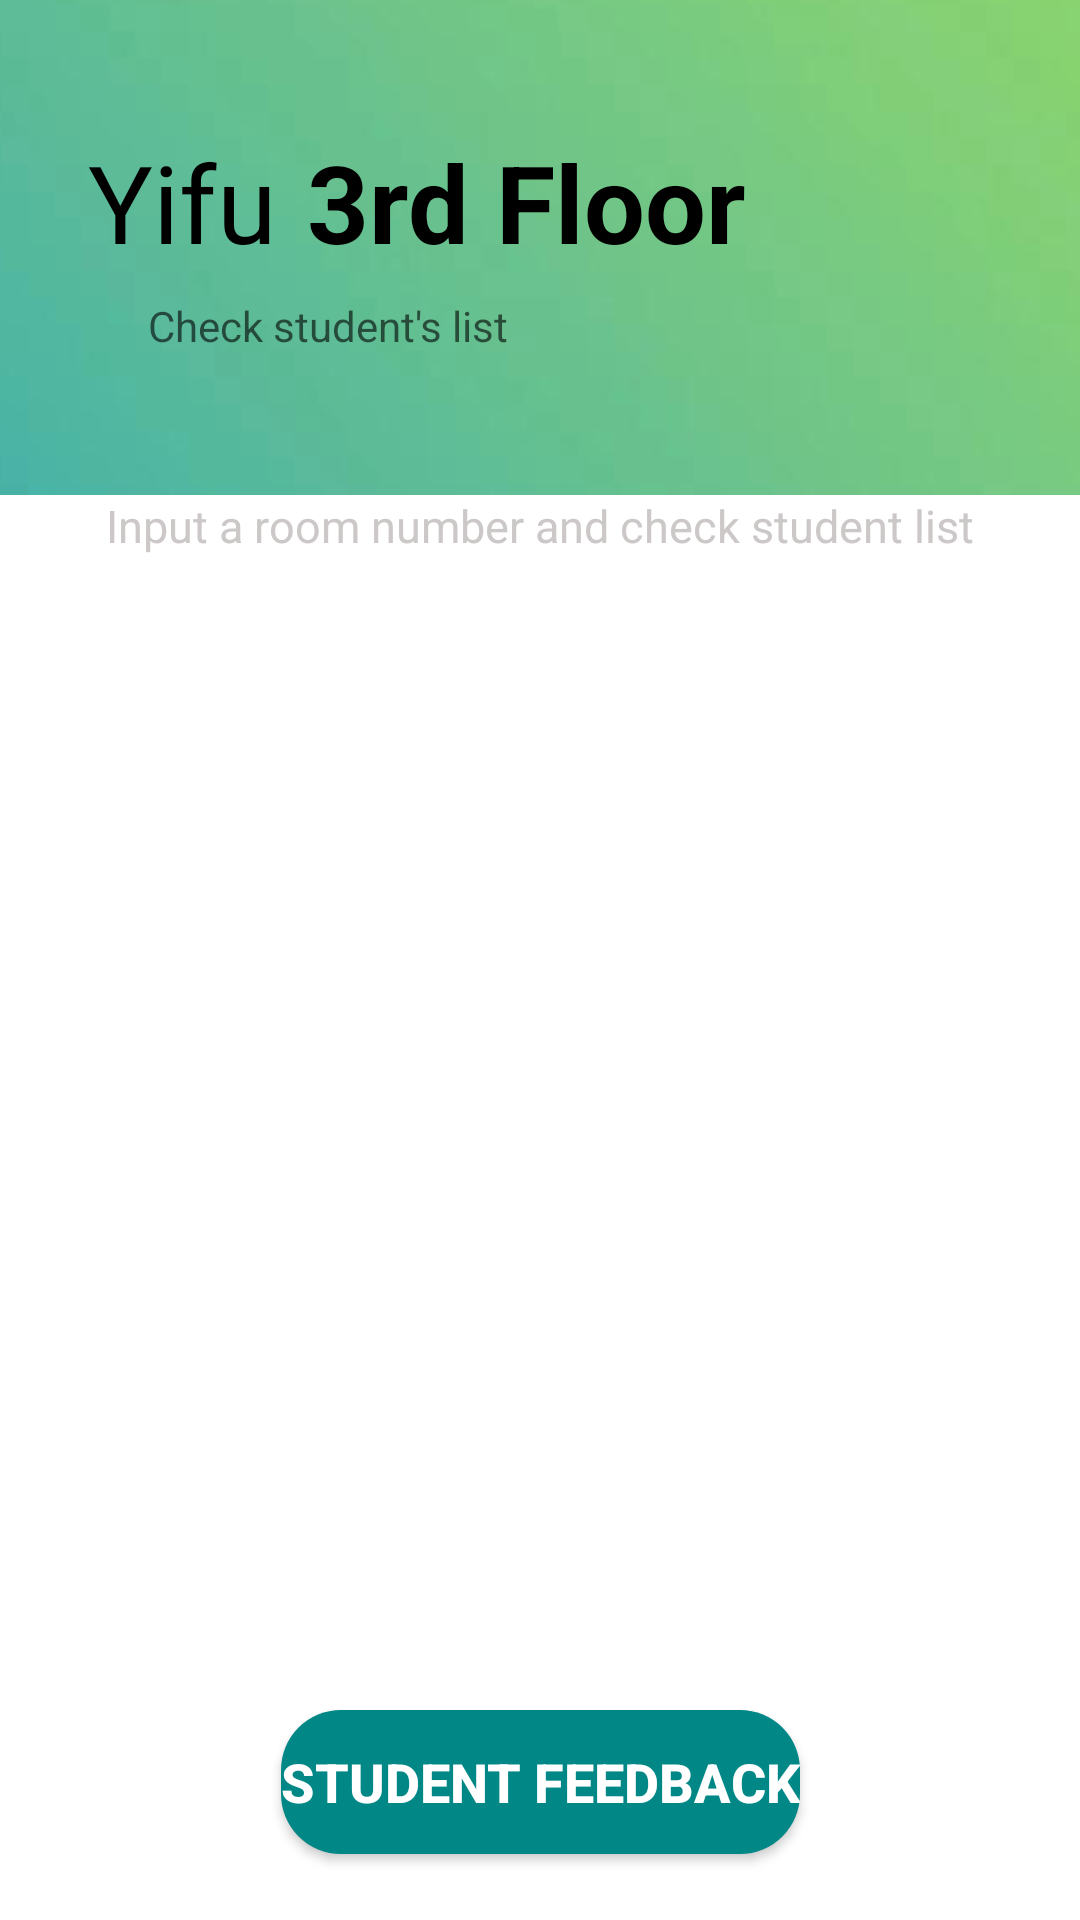

This screen was rendered from an Android layout file. Write that file and the resources it references.
<!-- AndroidManifest.xml: application theme Theme.ClassTeacher -->
<!-- res/layout/activity_dash_board.xml -->
<?xml version="1.0" encoding="utf-8"?>
<androidx.constraintlayout.widget.ConstraintLayout xmlns:android="http://schemas.android.com/apk/res/android"
    xmlns:app="http://schemas.android.com/apk/res-auto"
    xmlns:tools="http://schemas.android.com/tools"
    android:layout_width="match_parent"
    android:layout_height="match_parent"
    android:orientation="vertical"
    tools:context=".DashBoardActivity">


    <ImageView
        android:id="@+id/imageView2"
        android:layout_width="wrap_content"
        android:layout_height="165dp"
        android:scaleType="centerCrop"
        android:src="@drawable/lv"
        app:layout_constraintBottom_toBottomOf="parent"
        app:layout_constraintEnd_toEndOf="parent"
        app:layout_constraintHeight_percent=".46"
        app:layout_constraintStart_toStartOf="parent"
        app:layout_constraintTop_toTopOf="parent"
        app:layout_constraintVertical_bias="0" />


    <TextView
        android:id="@+id/hello_text"
        android:layout_width="wrap_content"
        android:layout_height="wrap_content"
        android:layout_marginTop="10dp"
        android:layout_marginRight="3dp"
        android:text="Yifu"
        android:textColor="@color/black"
        android:textSize="36sp"
        app:layout_constraintBottom_toBottomOf="parent"
        app:layout_constraintEnd_toEndOf="parent"
        app:layout_constraintHorizontal_bias="0.1"
        app:layout_constraintStart_toStartOf="parent"
        app:layout_constraintTop_toTopOf="@+id/imageView2"
        app:layout_constraintVertical_bias="0.057" />

    <TextView
        android:id="@+id/textView2"
        android:layout_width="wrap_content"
        android:layout_height="wrap_content"
        android:layout_marginLeft="10dp"
        android:fontFamily="sans-serif"
        android:text="3rd Floor"
        android:textColor="@color/black"
        android:textSize="36sp"
        android:textStyle="bold"
        app:layout_constraintBottom_toBottomOf="parent"
        app:layout_constraintEnd_toEndOf="parent"
        app:layout_constraintHorizontal_bias="0"
        app:layout_constraintStart_toEndOf="@+id/hello_text"
        app:layout_constraintTop_toTopOf="@+id/hello_text"
        app:layout_constraintVertical_bias="0" />

    <EditText
        android:id="@+id/search"
        android:layout_width="0dp"
        android:layout_height="wrap_content"
        android:background="@drawable/search_bg"
        android:elevation="4dp"
        android:hint="Check student's list"
        android:paddingLeft="20dp"
        android:paddingTop="10dp"
        android:paddingBottom="10dp"
        android:textSize="14sp"
        app:layout_constraintBottom_toBottomOf="parent"
        app:layout_constraintEnd_toEndOf="parent"
        app:layout_constraintHorizontal_bias="0.0"
        app:layout_constraintStart_toStartOf="@+id/hello_text"
        app:layout_constraintTop_toTopOf="@+id/imageView2"
        app:layout_constraintVertical_bias="0.148"
        app:layout_constraintWidth_percent="0.7" />

    <ImageButton
        android:id="@+id/cheack"
        android:layout_width="40dp"
        android:layout_height="40dp"
        android:layout_marginLeft="8dp"
        android:background="@drawable/search"
        app:layout_constraintVertical_bias=".5"
        app:layout_constraintHorizontal_bias="0"
        app:layout_constraintBottom_toBottomOf="@+id/search"
        app:layout_constraintEnd_toEndOf="parent"
        app:layout_constraintStart_toEndOf="@+id/search"
        app:layout_constraintTop_toTopOf="@+id/search" />



    <TextView
        android:id="@+id/textView"
        android:layout_width="wrap_content"
        android:layout_height="wrap_content"
        android:text="Input a room number and check student list"
        android:textColor="#CCC8C8"
        android:textSize="15sp"
        app:layout_constraintBottom_toTopOf="@+id/feedback"
        app:layout_constraintEnd_toEndOf="parent"
        app:layout_constraintHorizontal_bias="0.498"
        app:layout_constraintStart_toStartOf="parent"
        app:layout_constraintTop_toBottomOf="@+id/imageView2"
        app:layout_constraintVertical_bias="0.0" />

    <ListView
        android:id="@+id/lv"
        android:layout_width="380dp"
        android:layout_height="470dp"
        app:layout_constraintBottom_toBottomOf="parent"
        app:layout_constraintEnd_toEndOf="parent"
        app:layout_constraintHorizontal_bias="0.516"
        app:layout_constraintStart_toStartOf="parent"
        app:layout_constraintTop_toBottomOf="@+id/textView"
        app:layout_constraintVertical_bias="0.0" />

    <Button
        android:id="@+id/feedback"
        android:layout_width="wrap_content"
        android:layout_height="wrap_content"
        android:background="@drawable/button_bg"
        android:text="Student feedback"
        android:textColor="@color/white"
        android:textSize="18sp"
        android:textStyle="bold"
        app:layout_constraintBottom_toBottomOf="parent"
        app:layout_constraintEnd_toEndOf="parent"
        app:layout_constraintHorizontal_bias="0.5"
        app:layout_constraintStart_toStartOf="parent"
        app:layout_constraintTop_toTopOf="@+id/imageView2"
        app:layout_constraintVertical_bias="0.963" />


</androidx.constraintlayout.widget.ConstraintLayout>
<!-- resources referenced by this layout -->
<resources>
  <color name="black">#FF000000</color>
  <color name="white">#FFFFFFFF</color>
  <!-- drawable button_bg (drawable) -->
  <?xml version="1.0" encoding="utf-8"?>
  <shape xmlns:android="http://schemas.android.com/apk/res/android">
  
      <corners android:radius="20dp"/>
          <solid android:color="@color/teal_700"/>
  </shape>
  <!-- drawable lv: png bitmap (drawable-v24, 55965 bytes) -->
  <style name="Theme.ClassTeacher" parent="Theme.MaterialComponents.DayNight.NoActionBar">
          
          <item name="colorPrimary">@color/teal_700</item>
          <item name="colorPrimaryVariant">@color/black</item>
          <item name="colorOnPrimary">@color/green</item>
          
          <item name="colorSecondary">@color/white</item>
          <item name="colorSecondaryVariant">@color/teal_700</item>
          <item name="colorOnSecondary">@color/black</item>
          
          <item name="android:statusBarColor" tools:targetApi="l">?attr/colorPrimaryVariant</item>
          
      </style>
  
      //自定义style
  <color name="teal_700">#FF018786</color>
  <color name="green">#71AF76</color>
</resources>
